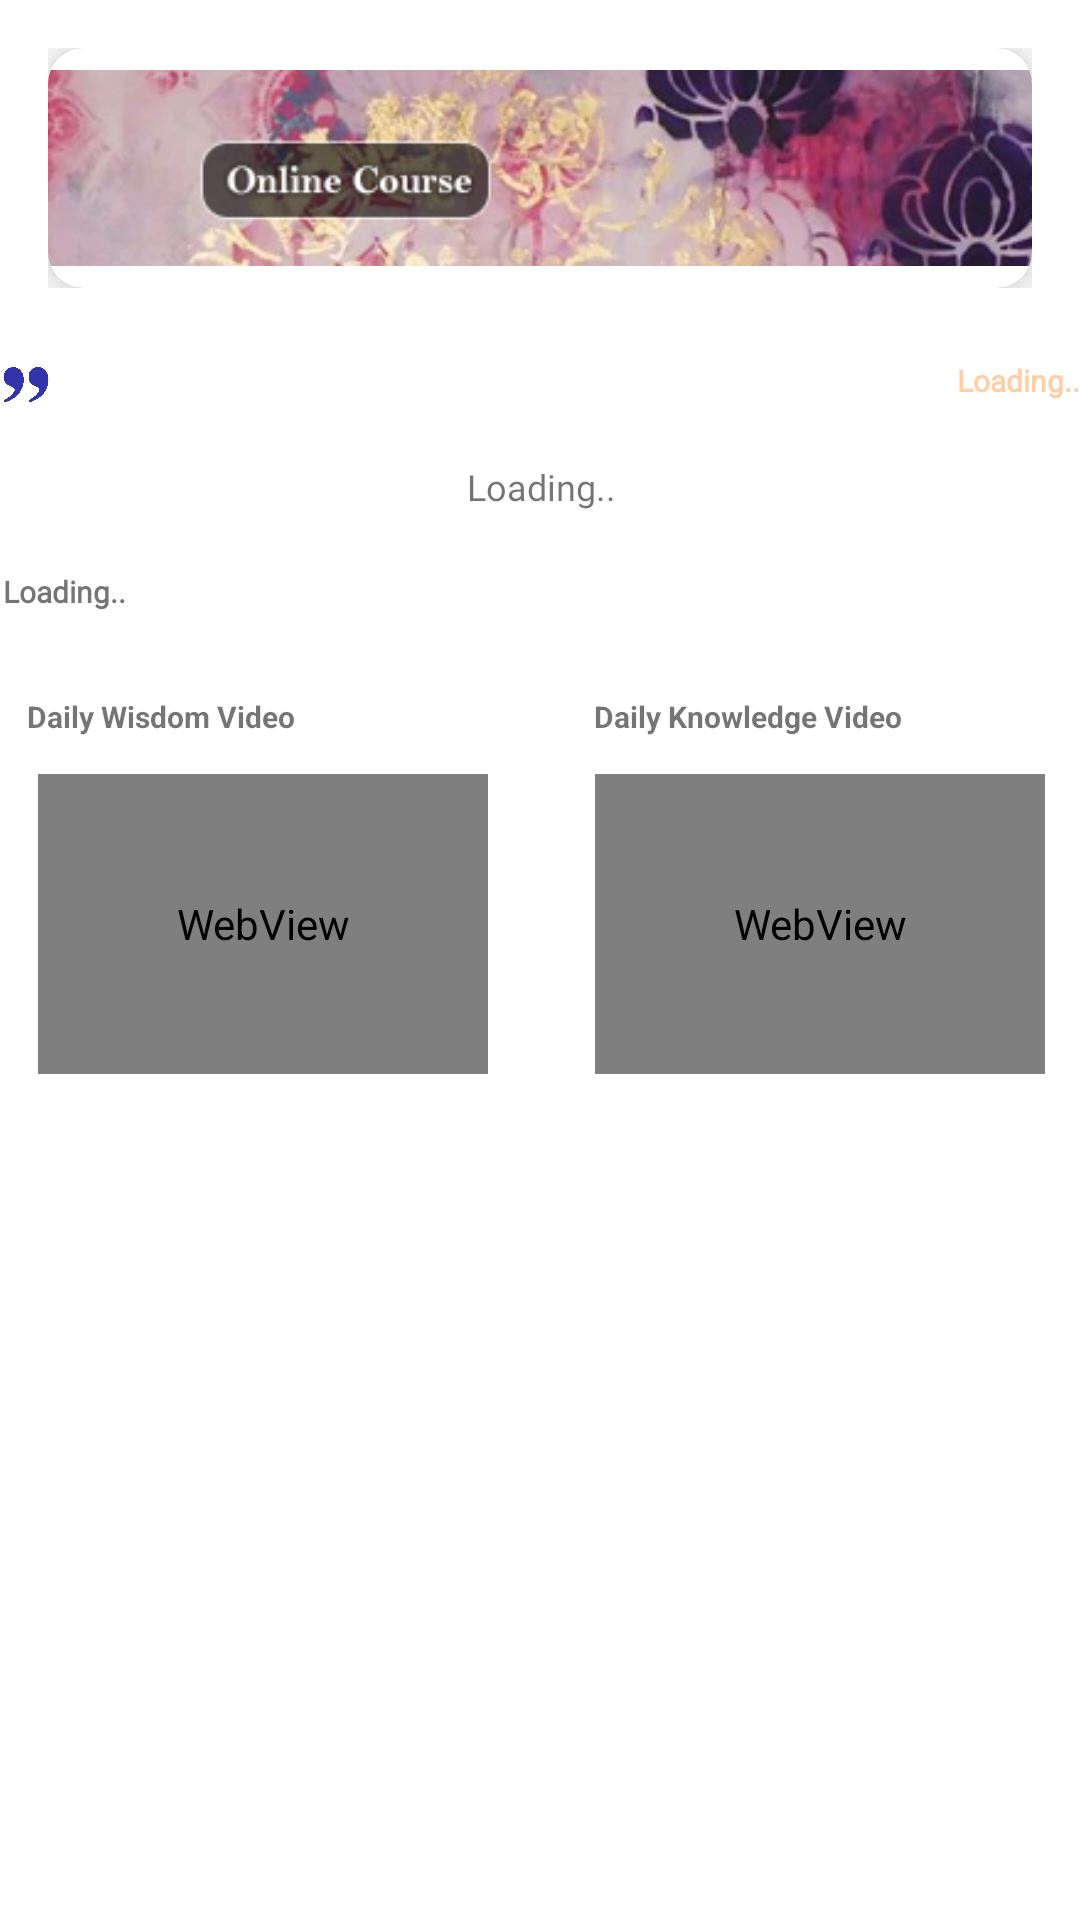

Here is an Android app screen rendered from its layout file. Give the layout XML and the strings, colors and styles it references.
<!-- AndroidManifest.xml: application theme Theme.Myoga -->
<!-- res/layout/fragment_home.xml -->
<?xml version="1.0" encoding="utf-8"?>
<androidx.constraintlayout.widget.ConstraintLayout xmlns:android="http://schemas.android.com/apk/res/android"
    xmlns:app="http://schemas.android.com/apk/res-auto"
    xmlns:tools="http://schemas.android.com/tools"
    android:layout_width="match_parent"
    android:layout_height="match_parent"
    tools:context=".ui.home.HomeFragment">

    <ViewFlipper
        android:id="@+id/view_flipper"
        android:layout_width="match_parent"
        android:layout_height="wrap_content"
        android:layout_marginHorizontal="16dp"
        android:layout_marginTop="16dp"
        android:autoStart="true"
        android:flipInterval="5000"
        android:inAnimation="@anim/in_from_right"
        android:outAnimation="@anim/out_to_left"
        app:layout_constraintEnd_toEndOf="parent"
        app:layout_constraintHorizontal_bias="0.5"
        app:layout_constraintStart_toStartOf="parent"
        app:layout_constraintTop_toTopOf="parent">

        <androidx.cardview.widget.CardView
            android:layout_width="match_parent"
            android:layout_height="wrap_content"
            android:clickable="true"
            android:onClick="homeAction1"
            app:cardCornerRadius="12dp"
            app:cardElevation="12dp">

            <ImageView
                android:id="@+id/homeAction1"
                android:layout_width="match_parent"
                android:layout_height="wrap_content"
                android:src="@drawable/course" />
        </androidx.cardview.widget.CardView>

        <androidx.cardview.widget.CardView xmlns:android="http://schemas.android.com/apk/res/android"
            xmlns:app="http://schemas.android.com/apk/res-auto"
            xmlns:tools="http://schemas.android.com/tools"
            android:layout_width="match_parent"
            android:layout_height="wrap_content"
            android:clickable="true"
            android:onClick="homeAction2"
            app:cardCornerRadius="12dp"
            app:cardElevation="12dp">

            <ImageView
                android:id="@+id/homeAction2"
                android:layout_width="match_parent"
                android:layout_height="wrap_content"
                android:src="@drawable/astrology" />
        </androidx.cardview.widget.CardView>

        <androidx.cardview.widget.CardView xmlns:android="http://schemas.android.com/apk/res/android"
            xmlns:app="http://schemas.android.com/apk/res-auto"
            xmlns:tools="http://schemas.android.com/tools"
            android:layout_width="match_parent"
            android:layout_height="wrap_content"
            android:clickable="true"
            android:onClick="homeAction3"
            app:cardCornerRadius="12dp"
            app:cardElevation="12dp">

            <ImageView
                android:id="@+id/homeAction3"
                android:layout_width="match_parent"
                android:layout_height="wrap_content"
                android:src="@drawable/donate" />
        </androidx.cardview.widget.CardView>
    </ViewFlipper>

    <androidx.cardview.widget.CardView
        android:id="@+id/dQuateArea"
        android:layout_width="375dp"
        android:layout_height="100dp"
        android:layout_marginHorizontal="16dp"
        android:layout_marginStart="16dp"
        android:layout_marginTop="16dp"
        android:layout_marginEnd="16dp"
        app:cardCornerRadius="8dp"
        app:cardElevation="0dp"
        app:layout_constraintEnd_toEndOf="parent"
        app:layout_constraintStart_toStartOf="parent"
        app:layout_constraintTop_toBottomOf="@+id/view_flipper">

        <androidx.constraintlayout.widget.ConstraintLayout
            android:layout_width="match_parent"
            android:layout_height="match_parent">

            <ImageView
                android:id="@+id/imageView"
                android:layout_width="16dp"
                android:layout_height="16dp"
                android:layout_marginStart="8dp"
                android:layout_marginTop="8dp"
                android:src="@drawable/quatation"
                app:layout_constraintStart_toStartOf="parent"
                app:layout_constraintTop_toTopOf="parent" />

            <TextView
                android:id="@+id/dQuate"
                android:layout_width="wrap_content"
                android:layout_height="wrap_content"
                android:fontFamily="@font/amaranth"
                android:paddingHorizontal="30dp"
                android:text="Loading.."
                android:textSize="12sp"
                app:layout_constraintBottom_toBottomOf="parent"
                app:layout_constraintEnd_toEndOf="parent"
                app:layout_constraintHorizontal_bias="0.5"
                app:layout_constraintStart_toStartOf="parent"
                app:layout_constraintTop_toTopOf="parent" />

            <TextView
                android:id="@+id/dQuateAuthor"
                android:layout_width="wrap_content"
                android:layout_height="wrap_content"
                android:layout_marginStart="8dp"
                android:layout_marginBottom="8dp"
                android:fontFamily="@font/amaranth"
                android:text="Loading.."
                android:textSize="10sp"
                android:textStyle="bold"
                app:layout_constraintBottom_toBottomOf="parent"
                app:layout_constraintStart_toStartOf="parent" />

            <TextView
                android:id="@+id/dQuateDate"
                android:layout_width="wrap_content"
                android:layout_height="wrap_content"
                android:layout_marginTop="8dp"
                android:layout_marginEnd="8dp"
                android:fontFamily="@font/amaranth"
                android:text="Loading.."
                android:textColor="@color/material_on_primary_emphasis_high_type"
                android:textSize="10sp"
                android:textStyle="bold"
                app:layout_constraintEnd_toEndOf="parent"
                app:layout_constraintTop_toTopOf="parent" />
        </androidx.constraintlayout.widget.ConstraintLayout>
    </androidx.cardview.widget.CardView>


        <androidx.constraintlayout.widget.ConstraintLayout
            android:layout_width="375dp"
            android:layout_height="150dp"
            android:id="@+id/dailyVideoArea"
            android:layout_marginHorizontal="16dp"
            android:layout_marginStart="16dp"
            android:layout_marginTop="16dp"
            android:layout_marginEnd="16dp"
            app:layout_constraintEnd_toEndOf="parent"
            app:layout_constraintStart_toStartOf="parent"
            app:layout_constraintTop_toBottomOf="@+id/dQuateArea">


            <WebView
                android:id="@+id/dailyVideoWV2"
                android:layout_width="150dp"
                android:layout_height="100dp"
                android:layout_marginStart="16dp"
                android:layout_marginEnd="16dp"
                android:layout_marginBottom="16dp"
                app:layout_constraintBottom_toBottomOf="parent"
                app:layout_constraintEnd_toEndOf="parent"
                app:layout_constraintStart_toEndOf="@+id/dailyVideoWV"
                app:layout_constraintTop_toBottomOf="@+id/dailyVideoTV2"></WebView>

            <TextView
                android:id="@+id/dailyVideoTV"
                android:layout_width="wrap_content"
                android:layout_height="wrap_content"
                android:layout_marginStart="16dp"
                android:layout_marginBottom="8dp"
                android:text="Daily Wisdom Video"
                android:textSize="10sp"
                android:textStyle="bold"
                app:layout_constraintBottom_toTopOf="@+id/dailyVideoWV"
                app:layout_constraintStart_toStartOf="parent"
                app:layout_constraintTop_toTopOf="parent" />

            <TextView
                android:id="@+id/dailyVideoTV2"
                android:layout_width="wrap_content"
                android:layout_height="wrap_content"
                android:layout_marginStart="48dp"
                android:layout_marginEnd="16dp"
                android:layout_marginBottom="8dp"
                android:text="Daily Knowledge Video"
                android:textSize="10sp"
                android:textStyle="bold"
                app:layout_constraintBottom_toTopOf="@+id/dailyVideoWV2"
                app:layout_constraintEnd_toEndOf="parent"
                app:layout_constraintStart_toEndOf="@+id/dailyVideoTV"
                app:layout_constraintTop_toTopOf="parent" />

            <WebView
                android:id="@+id/dailyVideoWV"
                android:layout_width="150dp"
                android:layout_height="100dp"
                android:layout_marginStart="16dp"
                android:layout_marginEnd="16dp"
                android:layout_marginBottom="16dp"
                app:layout_constraintBottom_toBottomOf="parent"
                app:layout_constraintEnd_toStartOf="@+id/dailyVideoWV2"
                app:layout_constraintStart_toStartOf="parent"
                app:layout_constraintTop_toBottomOf="@+id/dailyVideoTV"></WebView>
        </androidx.constraintlayout.widget.ConstraintLayout>

</androidx.constraintlayout.widget.ConstraintLayout>
<!-- resources referenced by this layout -->
<resources>
  <!-- drawable astrology: png bitmap (drawable, 58076 bytes) -->
  <!-- drawable course: png bitmap (drawable, 62953 bytes) -->
  <!-- drawable donate: png bitmap (drawable, 48502 bytes) -->
  <!-- drawable quatation: png bitmap (drawable, 220658 bytes) -->
  <style name="Theme.Myoga" parent="Theme.MaterialComponents.DayNight.DarkActionBar">
          
          <item name="colorPrimary">@color/white</item>
          <item name="colorPrimaryVariant">@color/purple_700</item>
          <item name="colorOnPrimary">#fec89a</item>
          
          <item name="colorSecondary">@color/teal_200</item>
          <item name="colorSecondaryVariant">@color/teal_700</item>
          <item name="colorOnSecondary">@color/black</item>
          
          <item name="android:statusBarColor" tools:targetApi="l">#fec89a</item>
          
      </style>
  <color name="white">#FAF1E7</color>
  <color name="purple_700">#FF3700B3</color>
  <color name="teal_200">#FF03DAC5</color>
  <color name="teal_700">#FF018786</color>
  <color name="black">#FF000000</color>
</resources>
